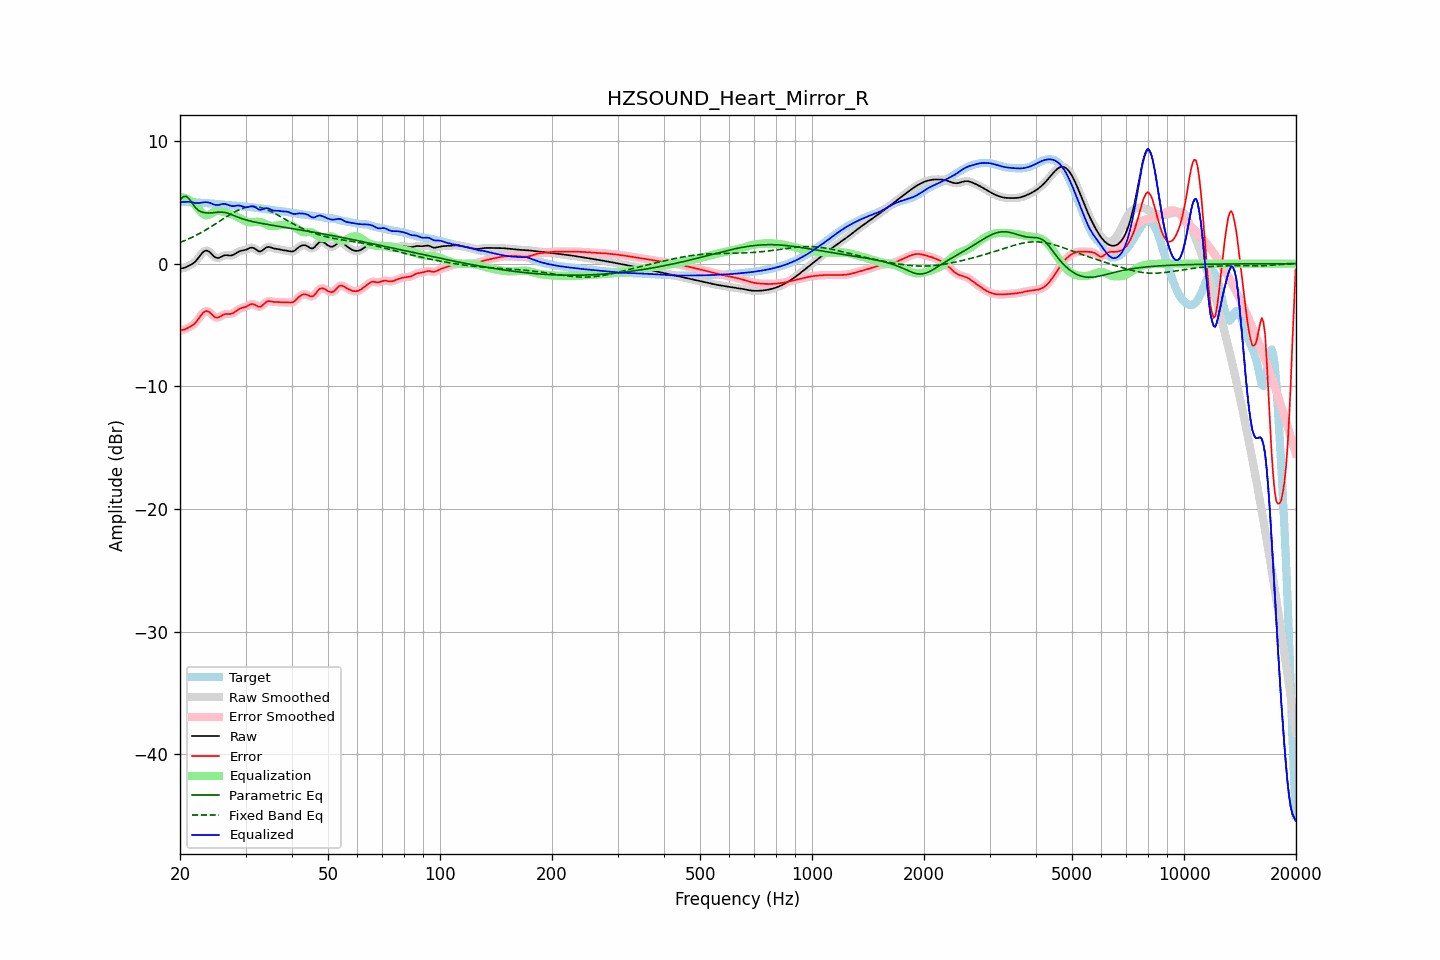

Source data for this figure (header and first rows):
frequency, raw, error, smoothed, error_smoothed, equalization, parametric_eq, fixed_band_eq, equalized_raw, equalized_smoothed, target
20.00, -0.41, -5.44, -0.41, -5.44, 5.42, 5.22, 1.73, 5.02, 5.02, 5.04
20.20, -0.38, -5.42, -0.39, -5.42, 5.42, 5.34, 1.78, 5.03, 5.03, 5.03
20.40, -0.36, -5.39, -0.36, -5.39, 5.40, 5.46, 1.83, 5.04, 5.04, 5.03
20.61, -0.33, -5.36, -0.32, -5.35, 5.36, 5.48, 1.89, 5.03, 5.04, 5.03
20.81, -0.27, -5.30, -0.27, -5.30, 5.31, 5.49, 1.94, 5.05, 5.05, 5.03
21.02, -0.20, -5.23, -0.21, -5.23, 5.25, 5.37, 2.00, 5.05, 5.05, 5.03
21.23, -0.14, -5.16, -0.14, -5.16, 5.18, 5.24, 2.06, 5.04, 5.04, 5.02
21.44, -0.07, -5.09, -0.07, -5.09, 5.09, 5.05, 2.12, 5.02, 5.02, 5.02
21.66, 0.02, -5.00, 0.01, -5.00, 4.98, 4.85, 2.18, 4.99, 4.99, 5.01
21.87, 0.11, -4.90, 0.12, -4.89, 4.85, 4.68, 2.25, 4.96, 4.96, 5.01
22.09, 0.24, -4.75, 0.25, -4.75, 4.70, 4.51, 2.32, 4.95, 4.95, 5.00
22.31, 0.40, -4.59, 0.40, -4.59, 4.54, 4.41, 2.39, 4.94, 4.94, 4.99
22.54, 0.57, -4.41, 0.57, -4.40, 4.38, 4.30, 2.45, 4.95, 4.95, 4.98
22.76, 0.74, -4.22, 0.74, -4.22, 4.23, 4.25, 2.53, 4.97, 4.97, 4.96
22.99, 0.90, -4.05, 0.89, -4.06, 4.10, 4.19, 2.60, 5.00, 4.99, 4.95
23.22, 1.01, -3.94, 1.01, -3.94, 4.00, 4.17, 2.68, 5.01, 5.01, 4.94
23.45, 1.06, -3.87, 1.06, -3.87, 3.95, 4.15, 2.75, 5.02, 5.01, 4.94
23.69, 1.06, -3.87, 1.06, -3.87, 3.95, 4.14, 2.83, 5.01, 5.00, 4.93
23.92, 0.99, -3.93, 0.99, -3.93, 3.99, 4.14, 2.91, 4.98, 4.98, 4.92
24.16, 0.89, -4.03, 0.88, -4.03, 4.06, 4.14, 2.99, 4.94, 4.94, 4.91
24.40, 0.75, -4.15, 0.75, -4.16, 4.14, 4.15, 3.07, 4.89, 4.88, 4.90
24.65, 0.61, -4.28, 0.62, -4.28, 4.21, 4.16, 3.16, 4.83, 4.83, 4.89
24.89, 0.51, -4.37, 0.52, -4.36, 4.27, 4.18, 3.24, 4.79, 4.79, 4.88
25.14, 0.47, -4.40, 0.47, -4.40, 4.31, 4.19, 3.33, 4.78, 4.78, 4.87
25.39, 0.46, -4.39, 0.47, -4.38, 4.32, 4.20, 3.41, 4.78, 4.79, 4.85
25.65, 0.52, -4.31, 0.52, -4.31, 4.30, 4.20, 3.50, 4.82, 4.82, 4.84
25.91, 0.59, -4.23, 0.59, -4.23, 4.27, 4.21, 3.58, 4.86, 4.85, 4.82
26.16, 0.65, -4.15, 0.65, -4.16, 4.23, 4.19, 3.67, 4.88, 4.87, 4.81
26.43, 0.69, -4.11, 0.68, -4.11, 4.18, 4.17, 3.75, 4.87, 4.87, 4.80
26.69, 0.69, -4.10, 0.69, -4.10, 4.14, 4.14, 3.84, 4.83, 4.83, 4.79
26.96, 0.68, -4.10, 0.68, -4.10, 4.10, 4.10, 3.92, 4.79, 4.78, 4.78
27.23, 0.67, -4.10, 0.67, -4.10, 4.07, 4.06, 4.00, 4.73, 4.74, 4.77
27.50, 0.67, -4.09, 0.68, -4.08, 4.03, 4.01, 4.08, 4.70, 4.71, 4.76
27.77, 0.71, -4.04, 0.72, -4.03, 3.98, 3.95, 4.15, 4.69, 4.70, 4.75
28.05, 0.78, -3.96, 0.78, -3.95, 3.93, 3.90, 4.22, 4.71, 4.71, 4.74
28.33, 0.87, -3.85, 0.86, -3.86, 3.87, 3.85, 4.29, 4.73, 4.73, 4.72
28.62, 0.95, -3.76, 0.94, -3.76, 3.80, 3.79, 4.36, 4.75, 4.74, 4.71
28.90, 1.01, -3.68, 1.01, -3.69, 3.73, 3.74, 4.41, 4.74, 4.74, 4.69
29.19, 1.05, -3.63, 1.05, -3.63, 3.66, 3.70, 4.47, 4.71, 4.71, 4.68
29.48, 1.08, -3.59, 1.08, -3.59, 3.59, 3.65, 4.51, 4.66, 4.66, 4.67
29.78, 1.10, -3.56, 1.10, -3.56, 3.52, 3.61, 4.56, 4.62, 4.62, 4.66
30.08, 1.14, -3.51, 1.14, -3.51, 3.46, 3.57, 4.59, 4.60, 4.60, 4.65
30.38, 1.19, -3.45, 1.20, -3.44, 3.41, 3.54, 4.62, 4.61, 4.61, 4.64
30.68, 1.26, -3.37, 1.26, -3.37, 3.39, 3.50, 4.64, 4.64, 4.64, 4.63
30.99, 1.30, -3.31, 1.30, -3.32, 3.37, 3.47, 4.65, 4.68, 4.67, 4.61
31.30, 1.31, -3.29, 1.30, -3.29, 3.38, 3.44, 4.66, 4.69, 4.68, 4.60
31.61, 1.27, -3.31, 1.26, -3.32, 3.39, 3.41, 4.66, 4.66, 4.65, 4.58
31.93, 1.18, -3.38, 1.18, -3.38, 3.41, 3.38, 4.65, 4.59, 4.58, 4.56
32.24, 1.09, -3.46, 1.09, -3.46, 3.41, 3.36, 4.64, 4.50, 4.50, 4.55
32.57, 1.01, -3.52, 1.02, -3.51, 3.41, 3.33, 4.61, 4.42, 4.43, 4.53
32.89, 1.00, -3.51, 1.01, -3.50, 3.39, 3.30, 4.59, 4.39, 4.40, 4.51
33.22, 1.06, -3.44, 1.06, -3.43, 3.36, 3.28, 4.55, 4.42, 4.42, 4.49
33.55, 1.16, -3.32, 1.16, -3.32, 3.31, 3.26, 4.51, 4.46, 4.47, 4.48
33.89, 1.27, -3.19, 1.26, -3.20, 3.25, 3.23, 4.46, 4.52, 4.51, 4.46
34.23, 1.34, -3.10, 1.33, -3.11, 3.19, 3.21, 4.41, 4.53, 4.52, 4.44
34.57, 1.37, -3.05, 1.36, -3.06, 3.14, 3.19, 4.36, 4.51, 4.50, 4.42
34.92, 1.35, -3.06, 1.35, -3.06, 3.10, 3.17, 4.30, 4.45, 4.44, 4.41
35.27, 1.31, -3.09, 1.31, -3.08, 3.08, 3.14, 4.23, 4.38, 4.39, 4.39
35.62, 1.26, -3.11, 1.27, -3.11, 3.08, 3.12, 4.17, 4.34, 4.34, 4.37
35.97, 1.23, -3.13, 1.23, -3.12, 3.09, 3.10, 4.10, 4.32, 4.33, 4.36
... 635 more rows
